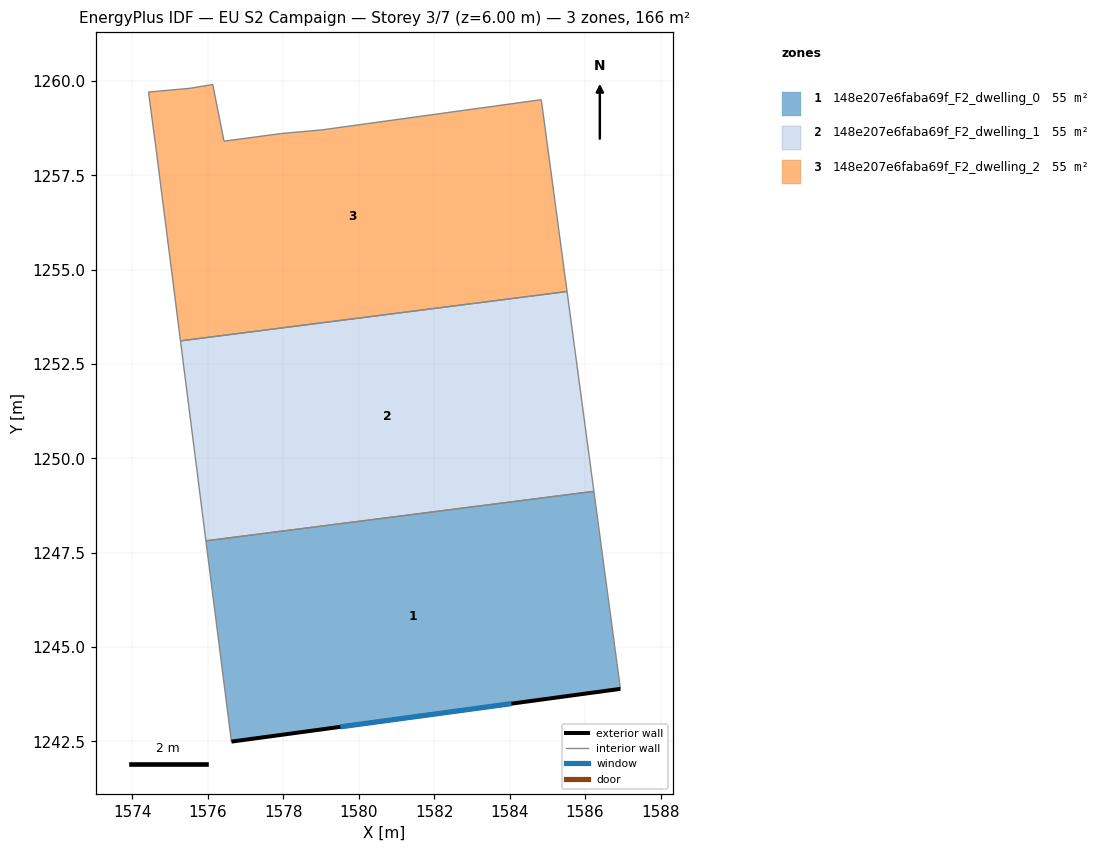
=== STOREY PLAN SPEC (per zone: floor XY polygon, exterior-wall plan segments, windows/doors) ===
zone 1: 148e207e6faba69f_F2_dwelling_0  (55.3 m²)
  floor: (1586.23, 1249.12) (1586.94, 1243.89) (1576.63, 1242.49) (1575.95, 1247.81)
  exterior wall: (1576.63, 1242.49) – (1586.94, 1243.89)  [10.4 m]
    window: (1579.52, 1242.88) – (1584.05, 1243.50)  [6.0 m²]
  interior walls: 3
zone 2: 148e207e6faba69f_F2_dwelling_1  (55.3 m²)
  floor: (1585.52, 1254.42) (1586.23, 1249.12) (1575.95, 1247.81) (1575.28, 1253.11)
  interior walls: 4
zone 3: 148e207e6faba69f_F2_dwelling_2  (55.3 m²)
  floor: (1584.84, 1259.50) (1585.52, 1254.42) (1575.28, 1253.11) (1574.63, 1258.20) (1574.43, 1259.70) (1575.53, 1259.80) (1576.13, 1259.91) (1576.43, 1258.40) (1577.94, 1258.60) (1579.04, 1258.70)
  interior walls: 10

=== DERIVED (storey summary) ===
Building: EU S2 Campaign
Storey: 3 of 7  (floor level z = 6.00 m)
Storey gross floor area: 165.8 m²
Zones on this storey: 3
  - 148e207e6faba69f_F2_dwelling_0: floor 55.3 m²; exterior wall 10.4 m (31.2 m²); 1 window(s) 6.0 m²; WWR 19.3%
  - 148e207e6faba69f_F2_dwelling_1: floor 55.3 m²
  - 148e207e6faba69f_F2_dwelling_2: floor 55.3 m²
Zone adjacency (shared interzone walls):
  - 148e207e6faba69f_F2_dwelling_0 ↔ 148e207e6faba69f_F2_dwelling_1
  - 148e207e6faba69f_F2_dwelling_1 ↔ 148e207e6faba69f_F2_dwelling_2